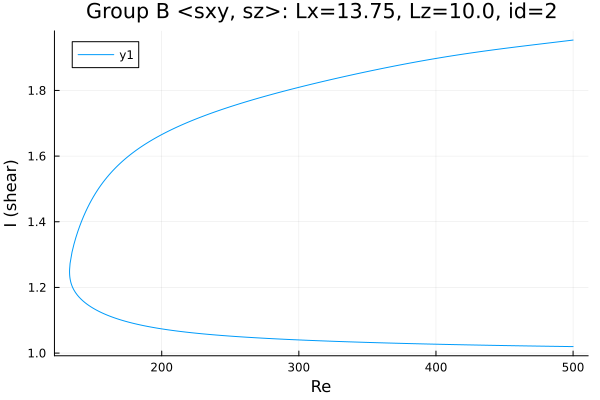

Source data for this figure (header and first rows):
Re, shear
500.0, 1.02
499.2, 1.02
497.7, 1.02
496.3, 1.02
494.9, 1.02
493.5, 1.02
492.1, 1.02
490.7, 1.02
489.3, 1.02
487.8, 1.02
486.4, 1.02
485, 1.021
483.6, 1.021
482.2, 1.021
480.8, 1.021
479.4, 1.021
477.9, 1.021
476.5, 1.021
475.1, 1.021
473.7, 1.021
472.3, 1.021
470.9, 1.021
469.5, 1.022
468, 1.022
466.6, 1.022
465.2, 1.022
463.8, 1.022
462.4, 1.022
461, 1.022
459.6, 1.022
458.1, 1.022
456.7, 1.022
455.3, 1.023
453.9, 1.023
452.5, 1.023
451.1, 1.023
449.7, 1.023
448.2, 1.023
446.8, 1.023
445.4, 1.023
444, 1.023
442.6, 1.023
441.2, 1.024
439.8, 1.024
438.3, 1.024
436.9, 1.024
435.5, 1.024
434.1, 1.024
432.7, 1.024
431.3, 1.024
429.9, 1.024
428.4, 1.025
427, 1.025
425.6, 1.025
424.2, 1.025
422.8, 1.025
421.4, 1.025
420, 1.025
418.5, 1.025
417.1, 1.025
... 526 more rows
